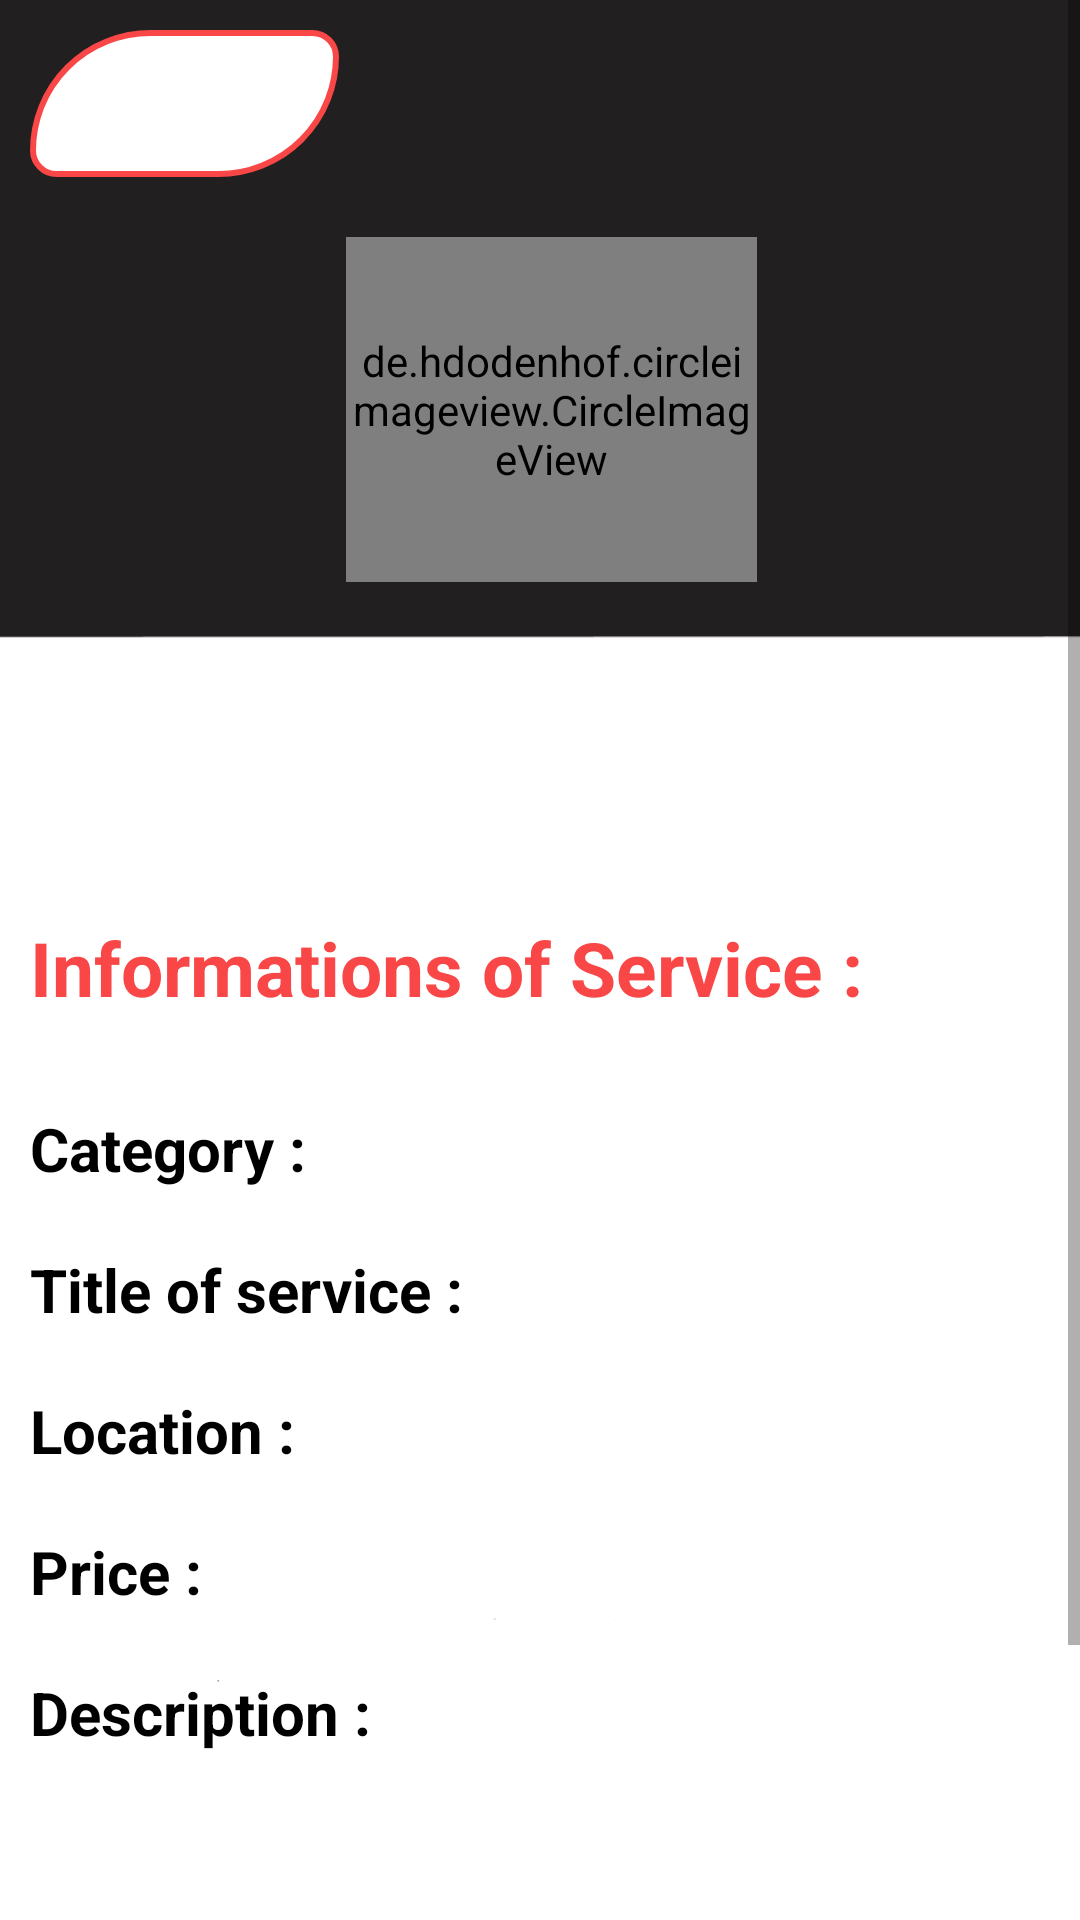

Reconstruct the res/layout file that produces this screen, plus the resources it refers to.
<!-- AndroidManifest.xml: application theme Theme.materialComponents -->
<!-- res/layout/activity_service_infos.xml -->
<?xml version="1.0" encoding="utf-8"?>
<ScrollView xmlns:android="http://schemas.android.com/apk/res/android"
    xmlns:app="http://schemas.android.com/apk/res-auto"
    xmlns:tools="http://schemas.android.com/tools"
    android:layout_width="match_parent"
    android:layout_height="match_parent"
    android:background="@drawable/profilbg3"
    tools:context=".ServiceInfos">


        <LinearLayout
            android:layout_width="match_parent"
            android:layout_height="wrap_content"
            android:orientation="vertical"
            android:paddingLeft="10dp"
            android:paddingRight="10dp"

            >


            <ImageButton
                android:id="@+id/imageButton"
                android:layout_width="103dp"
                android:layout_height="49dp"
                android:layout_marginTop="10dp"
                android:background="@drawable/serbg_selector1"
                app:srcCompat="@drawable/ic_arrow_back"
                app:tint="@color/firstColor"/>

            <de.hdodenhof.circleimageview.CircleImageView
                android:id="@+id/avatar"
                android:layout_width="137dp"
                android:layout_height="115dp"
                android:layout_gravity="center"
                android:layout_marginStart="4dp"
                android:layout_marginTop="20dp"
                android:textColor="@color/white"
                app:civ_border_color="@color/shineColor"
                app:civ_border_width="5dp" />

            <TextView
                android:id="@+id/tvUsername"
                android:layout_width="match_parent"
                android:layout_height="wrap_content"
                android:gravity="center"
                android:text="Marwane bella"
                android:textSize="35sp"
                android:textStyle="bold"
                android:textColor="@color/white"
                android:layout_marginTop="15dp"/>

            <TextView
                android:id="@+id/textVie"
                android:layout_width="match_parent"
                android:layout_height="wrap_content"
                android:layout_marginTop="50dp"
                android:text="Informations of Service :"
                android:textColor="@color/shineColor"
                android:textStyle="bold"
                android:textSize="25sp" />

            <LinearLayout
                android:layout_width="match_parent"
                android:layout_height="wrap_content"
                android:orientation="horizontal"
                android:layout_marginTop="30dp"
                >

                <TextView
                    android:id="@+id/textView16"
                    android:layout_width="wrap_content"
                    android:layout_height="wrap_content"
                    android:layout_marginRight="10dp"
                    android:layout_weight="0"
                    android:text="Category :"
                    android:textColor="@color/black"
                    android:textStyle="bold"
                    android:textSize="20sp" />

                <TextView
                    android:id="@+id/tvCategory"
                    android:layout_width="wrap_content"
                    android:layout_height="wrap_content"
                    android:layout_weight="1"
                    android:textSize="20sp"
                    android:textStyle="bold"
                    android:textColor="#5A5A5A"
                    />

            </LinearLayout>

            <LinearLayout
                android:layout_width="match_parent"
                android:layout_height="wrap_content"
                android:orientation="horizontal"
                android:layout_marginTop="20dp"
                >

                <TextView

                    android:layout_width="wrap_content"
                    android:layout_height="wrap_content"
                    android:layout_marginRight="10dp"
                    android:layout_weight="0"
                    android:textColor="@color/black"
                    android:textStyle="bold"
                    android:text="Title of service :"
                    android:textSize="20sp" />

                <TextView
                    android:id="@+id/tvTitle"
                    android:layout_width="wrap_content"
                    android:layout_height="wrap_content"
                    android:layout_weight="1"
                    android:textSize="20sp"
                    android:textStyle="bold"
                    android:textColor="#5A5A5A"
                    />

            </LinearLayout>
            <LinearLayout
                android:layout_width="match_parent"
                android:layout_height="wrap_content"
                android:orientation="horizontal"
                android:layout_marginTop="20dp"
                >

                <TextView

                    android:layout_width="wrap_content"
                    android:layout_height="wrap_content"
                    android:layout_marginRight="10dp"
                    android:layout_weight="0"
                    android:text="Location :"
                    android:textColor="@color/black"
                    android:textStyle="bold"

                    android:textSize="20sp" />

                <TextView
                    android:id="@+id/tvLocation"
                    android:layout_width="wrap_content"
                    android:layout_height="wrap_content"
                    android:layout_weight="1"
                    android:textSize="20sp"
                    android:textStyle="bold"
                    android:textColor="#5A5A5A"
                    />

            </LinearLayout>
            <LinearLayout
                android:layout_width="match_parent"
                android:layout_height="wrap_content"
                android:orientation="horizontal"
                android:layout_marginTop="20dp"
                >

                <TextView

                    android:layout_width="wrap_content"
                    android:layout_height="wrap_content"
                    android:layout_marginRight="10dp"
                    android:layout_weight="0"
                    android:text="Price :"
                    android:textColor="@color/black"
                    android:textStyle="bold"
                    android:textSize="20sp" />

                <TextView
                    android:id="@+id/tvPrice"
                    android:layout_width="wrap_content"
                    android:layout_height="wrap_content"
                    android:layout_weight="1"
                    android:textSize="20sp"
                    android:textStyle="bold"
                    android:textColor="#5A5A5A"
                    />

            </LinearLayout>

            <LinearLayout
                android:layout_width="match_parent"
                android:layout_height="wrap_content"
                android:orientation="vertical"
                android:layout_marginTop="20dp"
                >

                <TextView
                    android:layout_width="wrap_content"
                    android:layout_height="wrap_content"
                    android:layout_weight="0"
                    android:textColor="@color/black"
                    android:textStyle="bold"
                    android:text="Description :"
                    android:textSize="20sp" />

                <TextView
                    android:id="@+id/tvDescription"
                    android:layout_width="match_parent"
                    android:layout_height="wrap_content"
                    android:layout_marginTop="5dp"
                    android:layout_weight="1"
                    android:maxLength="650"
                    android:textStyle="bold"
                    android:textColor="#5A5A5A"
                    android:textSize="20sp" />
            </LinearLayout>

            <TextView

                android:layout_width="match_parent"
                android:layout_height="wrap_content"
                android:text="Contacts :"
                android:textSize="25sp"
                android:textColor="@color/shineColor"
                android:textStyle="bold"
                android:layout_marginTop="40dp"/>

            <LinearLayout
                android:layout_width="match_parent"
                android:layout_height="wrap_content"
                android:orientation="horizontal"
                android:layout_marginTop="30dp"
                >

                <TextView

                    android:layout_width="wrap_content"
                    android:layout_height="wrap_content"
                    android:layout_marginRight="10dp"
                    android:layout_weight="0"
                    android:textColor="@color/black"
                    android:textStyle="bold"
                    android:text="Phone :"
                    android:textSize="20sp" />

                <TextView
                    android:id="@+id/tvPhone"
                    android:layout_width="wrap_content"
                    android:layout_height="wrap_content"
                    android:layout_weight="1"
                    android:textSize="20sp"
                    android:textStyle="bold"
                    android:textColor="#5A5A5A"
                    />

            </LinearLayout>

        </LinearLayout>

</ScrollView>
<!-- resources referenced by this layout -->
<resources>
  <color name="black">#FF000000</color>
  <color name="firstColor">#211F1F</color>
  <color name="shineColor">#F94646</color>
  <color name="white">#FFFFFFFF</color>
  <!-- drawable profilbg3: png bitmap (drawable-v24, 9042 bytes) -->
  <!-- drawable serbg_selector1 (drawable) -->
  <?xml version="1.0" encoding="utf-8"?>
  <selector xmlns:android="http://schemas.android.com/apk/res/android">
      <item android:state_pressed="false" android:drawable="@drawable/servbg"/>
      <item android:state_pressed="true" android:drawable="@drawable/serbg_pressed"/>
  
  </selector>
  <style name="Theme.materialComponents" parent="Theme.MaterialComponents.Light.NoActionBar">
          
          <item name="colorPrimary">@color/shineColor</item>
          <item name="colorPrimaryVariant">#424242</item>
          <item name="colorOnPrimary">@color/white</item>
          
          <item name="colorSecondary">@color/teal_200</item>
          <item name="colorSecondaryVariant">@color/teal_700</item>
          <item name="colorOnSecondary">@color/black</item>
          
          <item name="android:statusBarColor" tools:targetApi="l">?attr/colorPrimaryVariant</item>
  
          
  
      </style>
  <!-- drawable servbg (drawable) -->
  <?xml version="1.0" encoding="utf-8"?>
  <shape android:shape="rectangle"
      xmlns:android="http://schemas.android.com/apk/res/android">
  
      
      <corners
          android:bottomRightRadius="50dp"
          android:bottomLeftRadius="10dp"
          android:topLeftRadius="50dp"
          android:topRightRadius="10dp"/>
  
      
      <stroke android:width="2dp"
          android:color="@color/shineColor" />
  
      
  
      
      <gradient android:angle="180"
          android:startColor="#FFFFFF"
          android:endColor="#FFFFFF"
          />
  
  </shape>
  <!-- drawable serbg_pressed (drawable) -->
  <?xml version="1.0" encoding="utf-8"?>
  <shape android:shape="rectangle"
      xmlns:android="http://schemas.android.com/apk/res/android">
  
      
      <corners
          android:bottomRightRadius="50dp"
          android:bottomLeftRadius="10dp"
          android:topLeftRadius="50dp"
          android:topRightRadius="10dp"/>
  
      
      <stroke android:width="3dp"
          android:color="@color/shineColor" />
  
      
      <solid android:color="@color/firstColor"/>
  
      
  
  </shape>
  <color name="teal_200">#FF03DAC5</color>
  <color name="teal_700">#FF018786</color>
</resources>
